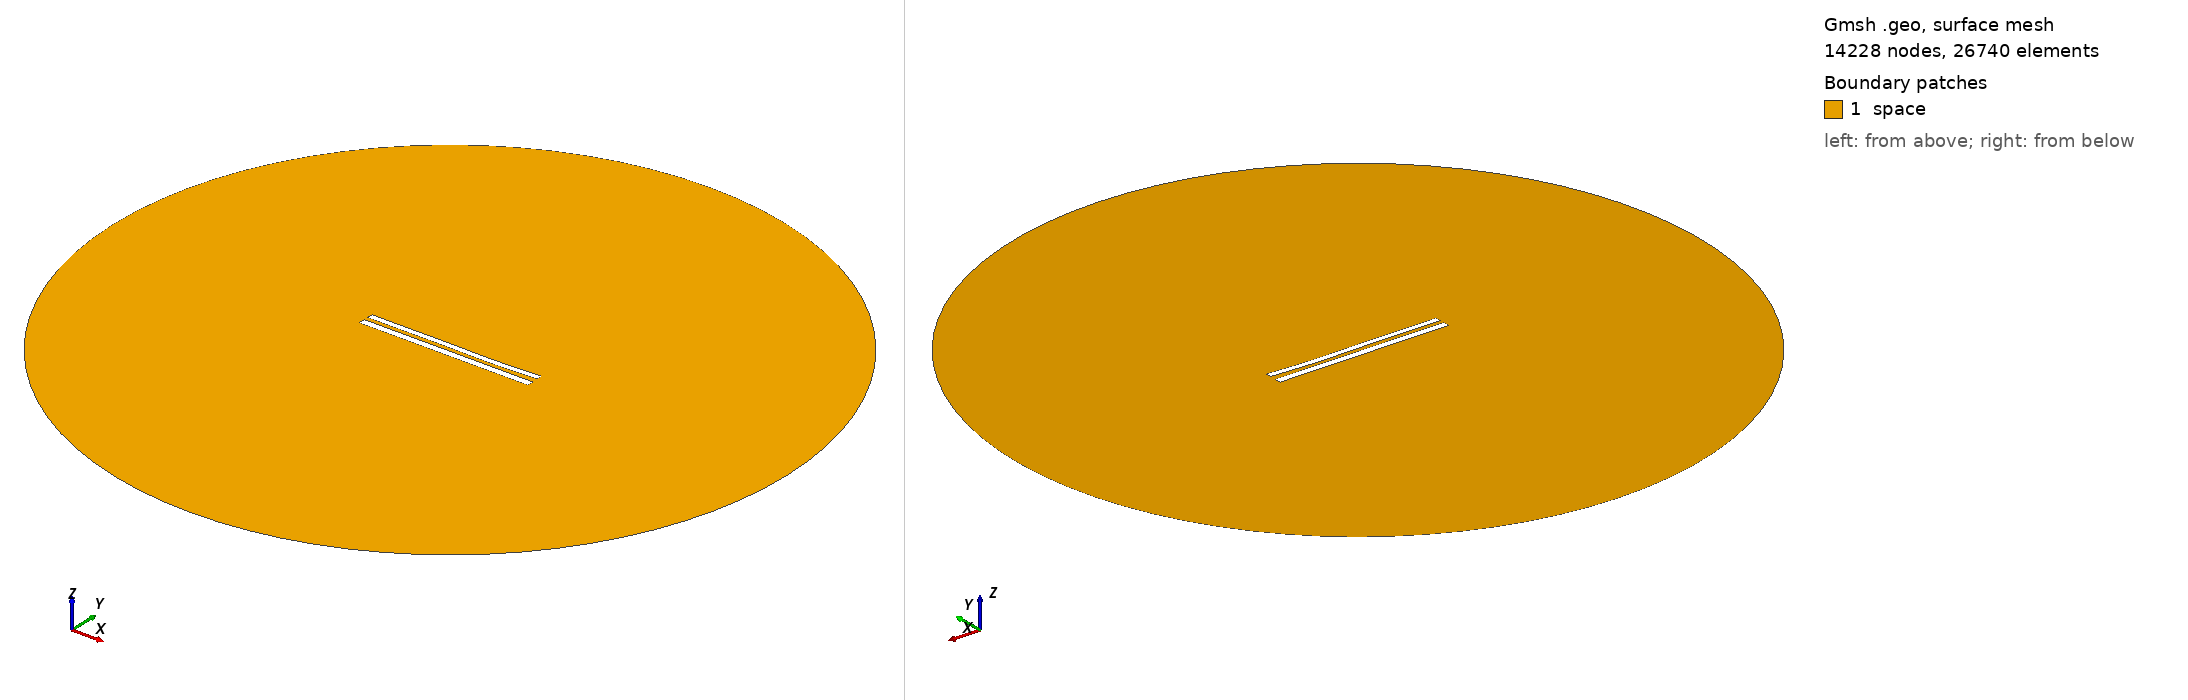

Gmsh geometry script, surface-meshed: 14228 nodes, 26740 surface elements. Boundary patches (legend numbers): 1 space. Left view from above one corner, right view from below the opposite corner. Legend entries are the model's physical surfaces. The drawing asked Gmsh for element sizes between 1% and 20% of the model's largest extent; the script's own settings can give other sizes.

=== 9272.geo (drawn) ===
//---------------------------------------
// Geometry kernel
//---------------------------------------

SetFactory("OpenCASCADE");



//---------------------------------------
// Parameters of the geometry
//---------------------------------------

// Overetch of the upper plate
overetch = 0.25;

// Distance between the plates
distance = 2.5;

// Discretization over the x axis (for the deformation)
nx = 50; 

// Length of the plate
L = 100 - overetch; 

// Number of modes
n = 4; 

// 1st mode coefficient
coeff(1) = 0.15;
beta(1) = 0.596864 * 3.1415926535 / L;

// 2nd mode coefficient
coeff(2) = -0.15;
beta(2) = 1.49418 * 3.1415926535 / L;

// 3rd mode coefficient
coeff(3) = 0.15;
beta(3) = 2.50025 * 3.1415926535 / L;

// 4th mode coefficient
coeff(4) = -0.075;
beta(4) = 3.49999 * 3.1415926535 / L;



//---------------------------------------
// Upper plate (deformed rectangle)
//---------------------------------------

// Coordiantes of the upper plate
xmin = -50;
xmax = 50 - overetch;

// Height of the upper plate
yheight = 4 - 2 * overetch;

// Indexes of the points
UpperID[] = {};
LowerID[] = {};
LeftID[] = {};
RightID[] = {};

// Point index
p = 1;

// Horizontal edges
For i In {1:nx}
    x = xmin + (i-1)*(xmax - xmin)/(nx-1);

    y_bottom = distance / 2 + overetch;
    For j In {1:n}
        C = (Cosh(beta(j)*L) + Cos(beta(j)*L)) / (Sinh(beta(j)*L) + Sin(beta(j)*L));
        y_bottom  = y_bottom + coeff(j) * (Cosh(beta(j)*(x+50)) - Cos(beta(j)*(x+50)) - C * (Sinh(beta(j)*(x+50)) - Sin(beta(j)*(x+50))));
    EndFor

    y_top = y_bottom + yheight;

    Point(p) = {x, y_top, 0, 1.0};
    UpperID[i] = p;
    p = p + 1;

    Point(p) = {x, y_bottom, 0, 1.0};
    LowerID[i] = p;
    p = p + 1;
EndFor

// Create point lists
UpperPts[] = {}; LowerPts[] = {};
For i In {1:nx}
  UpperPts[] += {UpperID[i]};
  LowerPts[] += {LowerID[i]};
EndFor

// Build splines
Spline(1) = {UpperPts[]};
Spline(2) = {LowerPts[]};
Line(3) = {LowerPts[nx-1], UpperPts[nx-1]};
Line(4) = {LowerPts[0], UpperPts[0]};

// Build the plane surface
Curve Loop(1) = {2, 3, -1, -4};
Plane Surface(1) = {1};



//---------------------------------------
// Lower plate (rectangle)
//---------------------------------------

// Vertices
Point(1001) = {-50, -1, 0, 1.0};
Point(1002) = { 50, -1, 0, 1.0};
Point(1003) = { 50,  -5, 0, 1.0};
Point(1004) = {-50,  -5, 0, 1.0};

// Edges
Line(5) = {1001, 1002};
Line(6) = {1002, 1003};
Line(7) = {1003, 1004};
Line(8) = {1004, 1001};

// Plane surface
Line Loop(2) = {5, 6, 7, 8};
Plane Surface(2) = {2}; 



//---------------------------------------
// Outer (fictious) boundary
//---------------------------------------

// Points
Point(1005) = {0, 0, 0};       // Center
Point(1006) = {200, 0, 0};     // Start point
Point(1007) = {0, 200, 0};     // 90 degrees
Point(1008) = {-200, 0, 0};    // 180 degrees
Point(1009) = {0, -200, 0};    // 270 degrees

// Circle arcs (each needs start, center, end)
Circle(9) = {1006, 1005, 1007};
Circle(10) = {1007, 1005, 1008};
Circle(11) = {1008, 1005, 1009};
Circle(12) = {1009, 1005, 1006};

// Plane surface for the entire domain
Curve Loop(3) = {9, 10, 11, 12};
Surface(3) = {3};

// Subtract the plates from the whole domain to obtain the actual domain where we want to solve the equations
BooleanDifference{ Surface{3}; Delete; }{ Surface{1}; Surface{2}; Delete; }




//---------------------------------------
// Transfinite Lines/Curves
//---------------------------------------

// Set the number of points on the boundaries
r = 7;

// Plates
Transfinite Curve {1, 2} = 50*r Using Progression 1;
Transfinite Curve {3, 4} = 2*r Using Progression 1;
Transfinite Line {5, 7} = 50*r Using Progression 1;
Transfinite Line {6, 8} = 2*r Using Progression 1;

// Outer boundary
Transfinite Line {9, 10, 11, 12} = 20 Using Progression 1;



//---------------------------------------
// Physical groups
//---------------------------------------                

// Physical curves (boundaries)
Physical Line("force_segment", 10) = {2};
Physical Line("upper_plate", 11) = {1, 3, 4};
Physical Line("lower_plate", 12) = {5, 6, 7, 8};
Physical Line("boundary", 20) = {9, 10, 11, 12};

// Physical Surfaces
Physical Surface("space", 30) = {3};



//---------------------------------------
// 6. Generate the Mesh
//---------------------------------------

// 2D mesh generation
Mesh 2;
